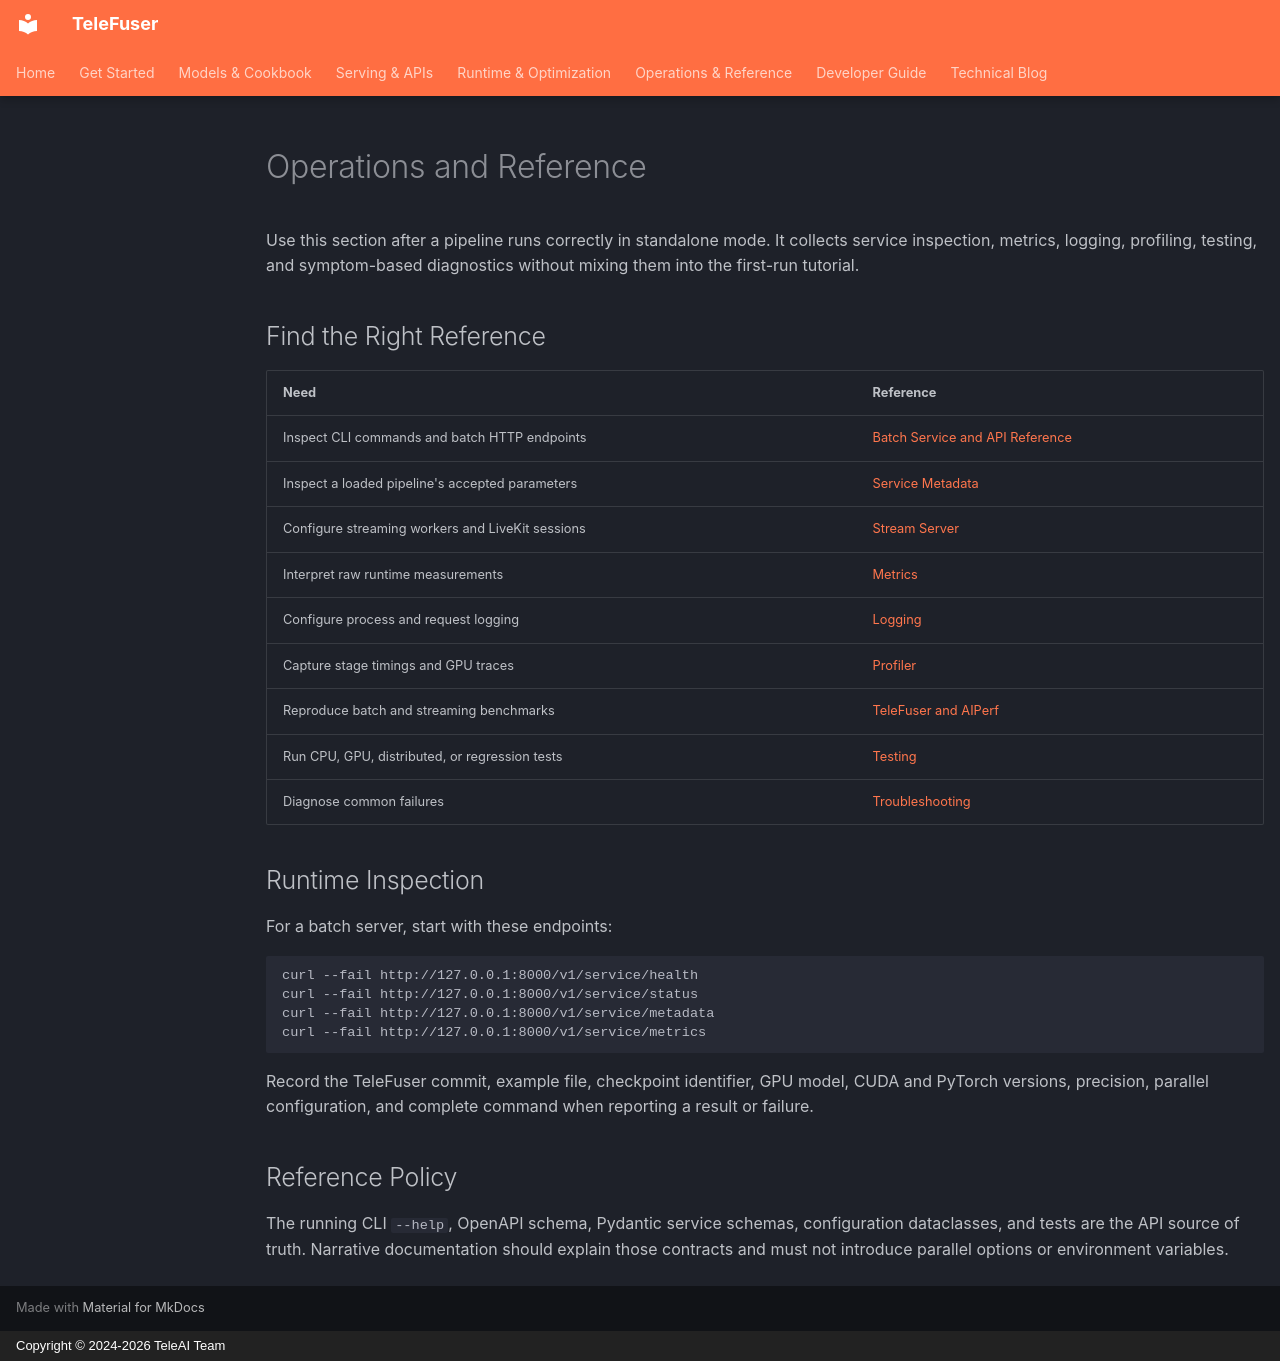

repository: Tele-AI/TeleFuser · page: en/operations_reference/index.html · generator: mkdocs · copyright: Copyright © 2024-2026 TeleAI Team

# Operations and Reference

Use this section after a pipeline runs correctly in standalone mode. It collects service inspection, metrics,
logging, profiling, testing, and symptom-based diagnostics without mixing them into the first-run tutorial.

## Find the Right Reference

| Need | Reference |
| --- | --- |
| Inspect CLI commands and batch HTTP endpoints | [Batch Service and API Reference](service.md) |
| Inspect a loaded pipeline's accepted parameters | [Service Metadata](service_metadata.md) |
| Configure streaming workers and LiveKit sessions | [Stream Server](stream_server.md) |
| Interpret raw runtime measurements | [Metrics](metrics.md) |
| Configure process and request logging | [Logging](logging.md) |
| Capture stage timings and GPU traces | [Profiler](profiler.md) |
| Reproduce batch and streaming benchmarks | [TeleFuser and AIPerf](benchmark_aiperf.md) |
| Run CPU, GPU, distributed, or regression tests | [Testing](testing.md) |
| Diagnose common failures | [Troubleshooting](troubleshooting.md) |

## Runtime Inspection

For a batch server, start with these endpoints:

```bash
curl --fail http://127.0.0.1:8000/v1/service/health
curl --fail http://127.0.0.1:8000/v1/service/status
curl --fail http://127.0.0.1:8000/v1/service/metadata
curl --fail http://127.0.0.1:8000/v1/service/metrics
```

Record the TeleFuser commit, example file, checkpoint identifier, GPU model, CUDA and PyTorch versions, precision,
parallel configuration, and complete command when reporting a result or failure.

## Reference Policy

The running CLI `--help`, OpenAPI schema, Pydantic service schemas, configuration dataclasses, and tests are the API
source of truth. Narrative documentation should explain those contracts and must not introduce parallel options or
environment variables.
